2-way image classification set "dataset2" from GitHub (iathinh123/DoAn_DeepLearning); label vocabulary: non-recyclable, recyclable.

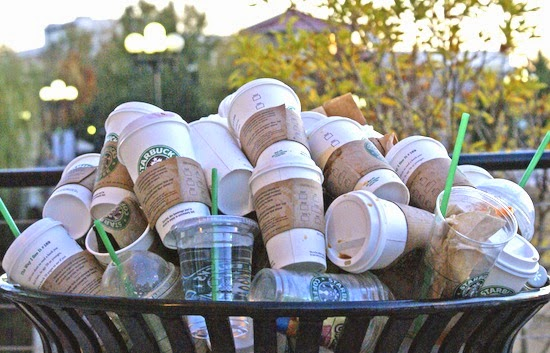
Label: recyclable

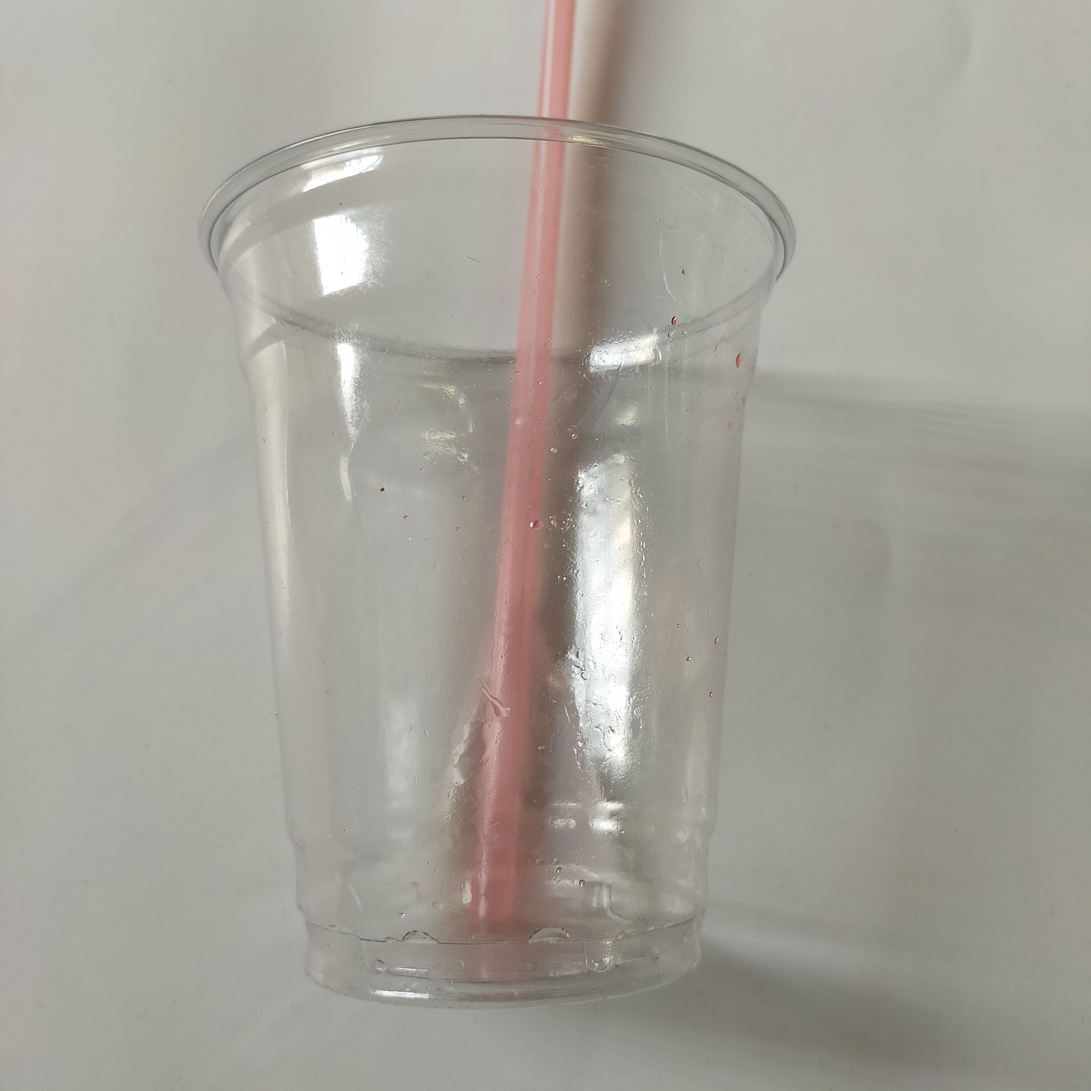
Label: non-recyclable

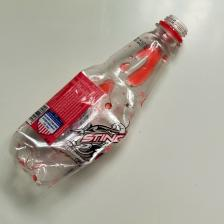
Label: recyclable

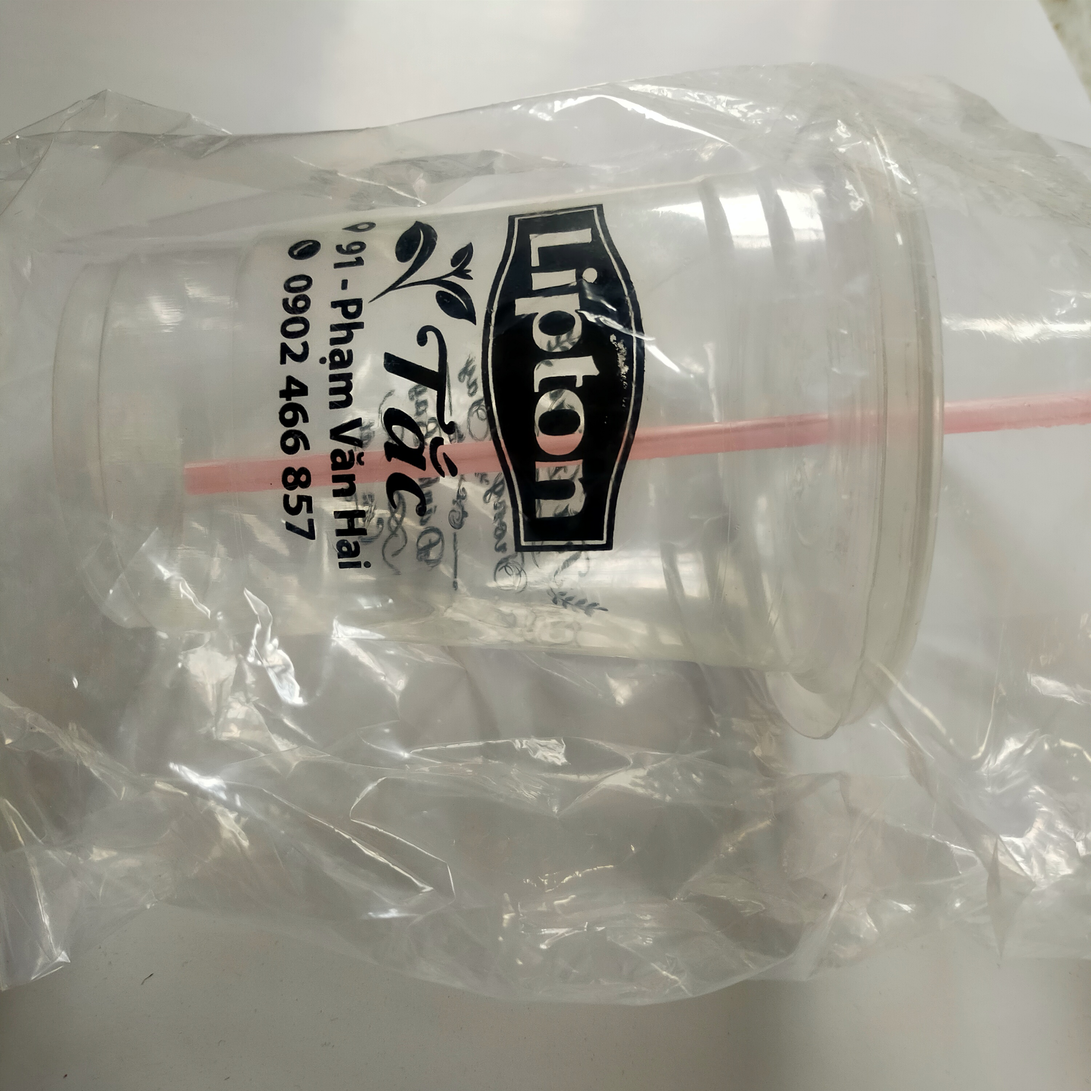
Label: non-recyclable

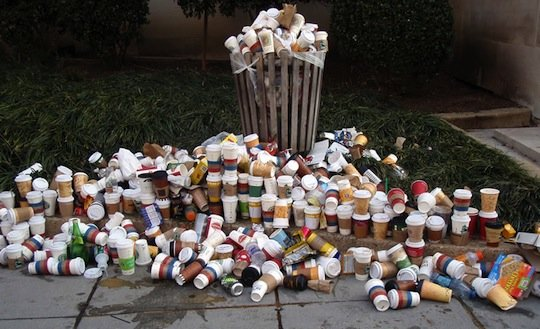
Label: recyclable

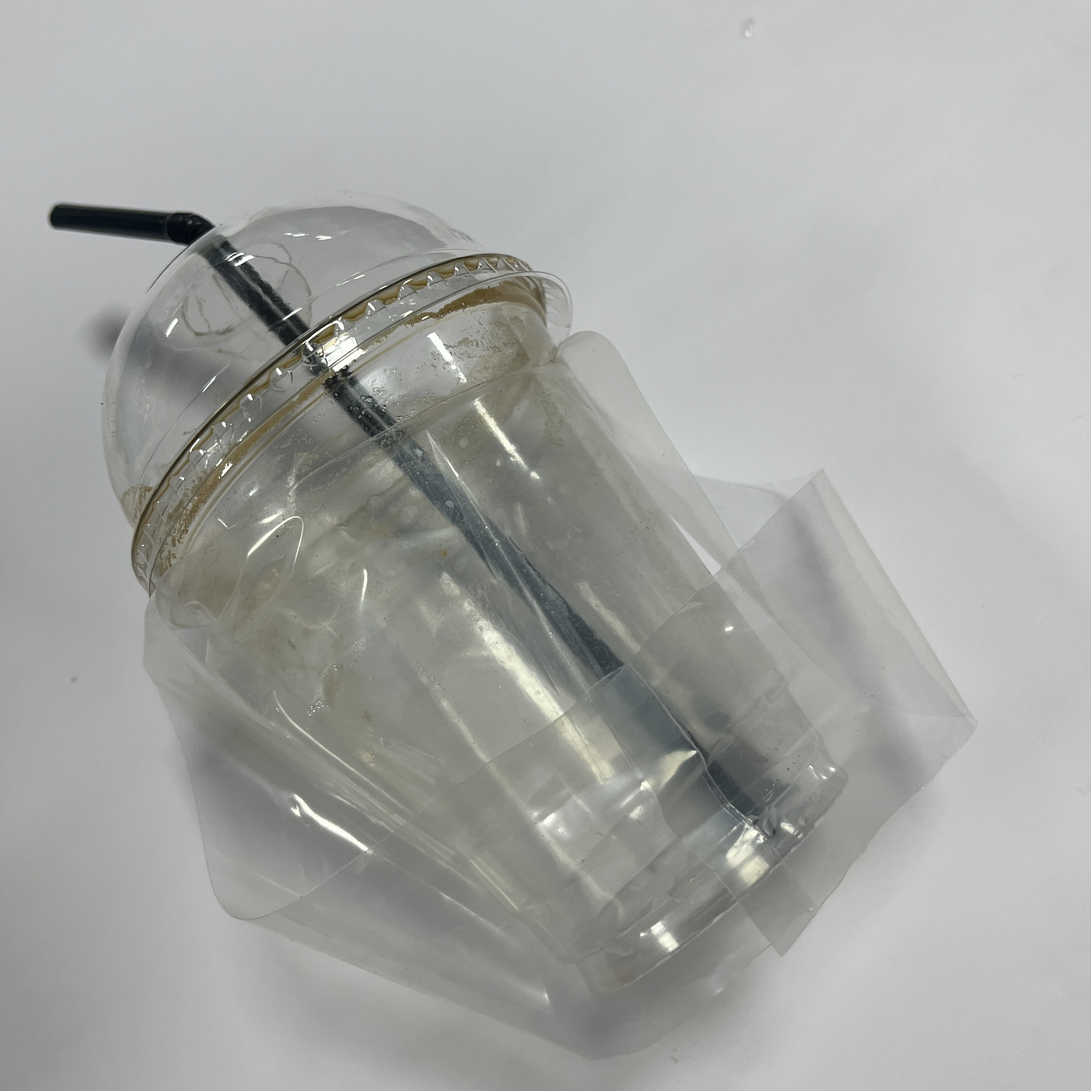
Label: non-recyclable
